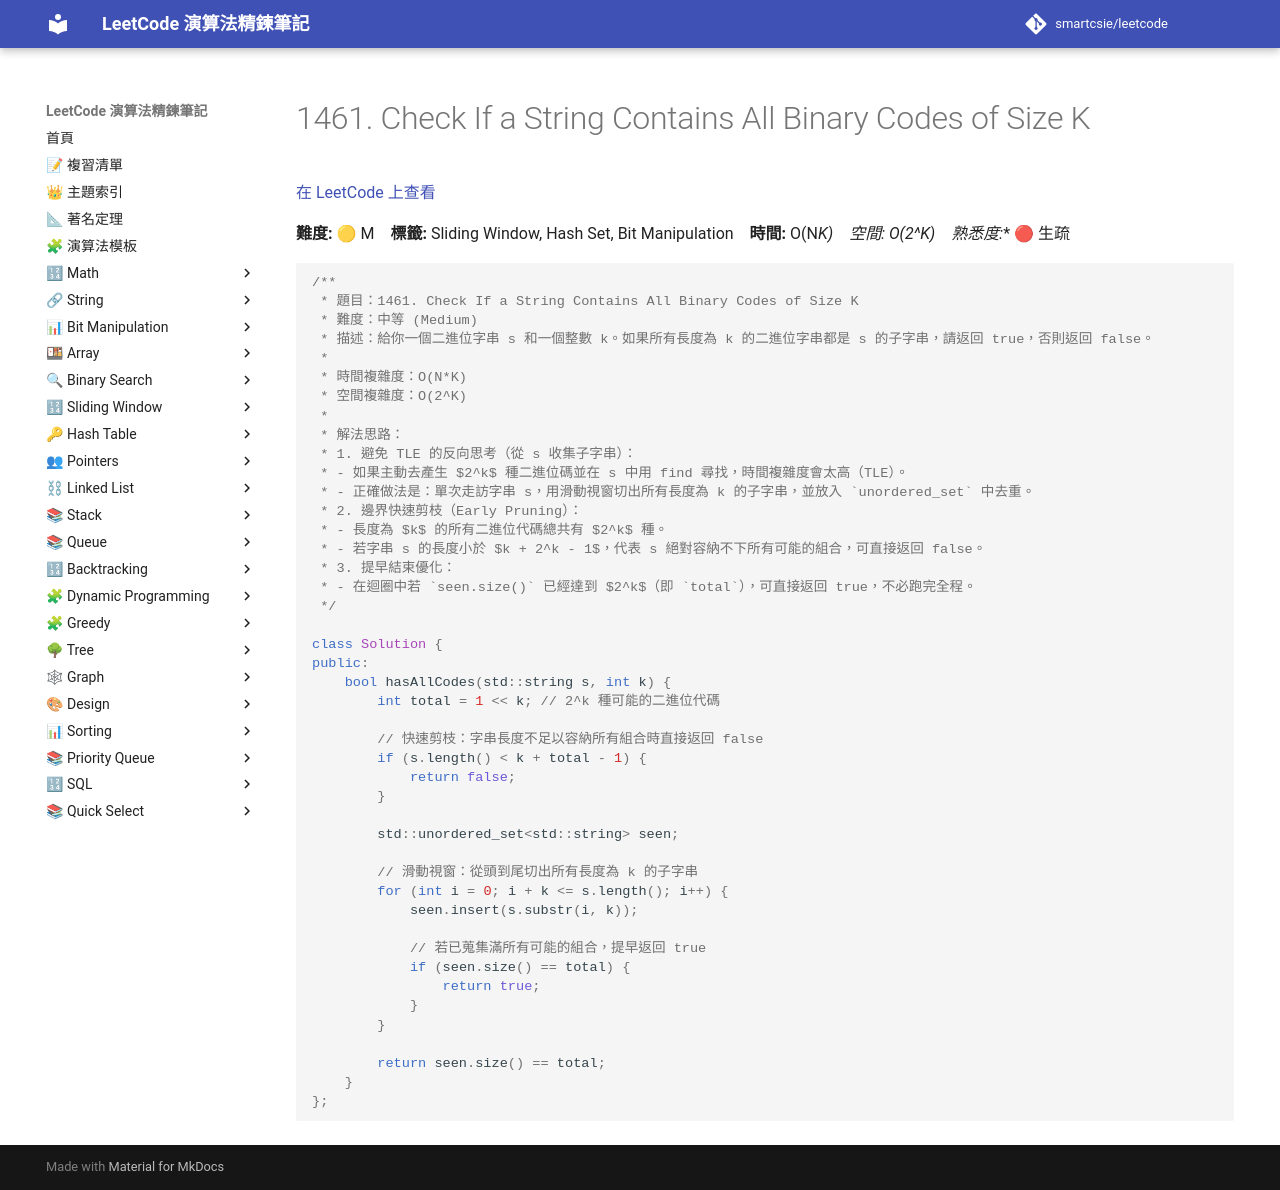

repository: smartcsie/leetcode · page: problems/1461/index.html · generator: mkdocs

# 1461. Check If a String Contains All Binary Codes of Size K

[在 LeetCode 上查看](https://leetcode.com/problems/check-if-a-string-contains-all-binary-codes-of-size-k/)

**難度:** 🟡 M　**標籤:** Sliding Window, Hash Set, Bit Manipulation　**時間:** O(N*K)　**空間:** O(2^K)　**熟悉度:** 🔴 生疏

```cpp
/**
 * 題目：1461. Check If a String Contains All Binary Codes of Size K
 * 難度：中等 (Medium)
 * 描述：給你一個二進位字串 s 和一個整數 k。如果所有長度為 k 的二進位字串都是 s 的子字串，請返回 true，否則返回 false。
 *
 * 時間複雜度：O(N*K)
 * 空間複雜度：O(2^K)
 *
 * 解法思路：
 * 1. 避免 TLE 的反向思考（從 s 收集子字串）：
 * - 如果主動去產生 $2^k$ 種二進位碼並在 s 中用 find 尋找，時間複雜度會太高（TLE）。
 * - 正確做法是：單次走訪字串 s，用滑動視窗切出所有長度為 k 的子字串，並放入 `unordered_set` 中去重。
 * 2. 邊界快速剪枝（Early Pruning）：
 * - 長度為 $k$ 的所有二進位代碼總共有 $2^k$ 種。
 * - 若字串 s 的長度小於 $k + 2^k - 1$，代表 s 絕對容納不下所有可能的組合，可直接返回 false。
 * 3. 提早結束優化：
 * - 在迴圈中若 `seen.size()` 已經達到 $2^k$（即 `total`），可直接返回 true，不必跑完全程。
 */

class Solution {
public:
    bool hasAllCodes(std::string s, int k) {
        int total = 1 << k; // 2^k 種可能的二進位代碼
        
        // 快速剪枝：字串長度不足以容納所有組合時直接返回 false
        if (s.length() < k + total - 1) {
            return false;
        }
        
        std::unordered_set<std::string> seen;
        
        // 滑動視窗：從頭到尾切出所有長度為 k 的子字串
        for (int i = 0; i + k <= s.length(); i++) {
            seen.insert(s.substr(i, k));
            
            // 若已蒐集滿所有可能的組合，提早返回 true
            if (seen.size() == total) {
                return true;
            }
        }
        
        return seen.size() == total;
    }
};
```
